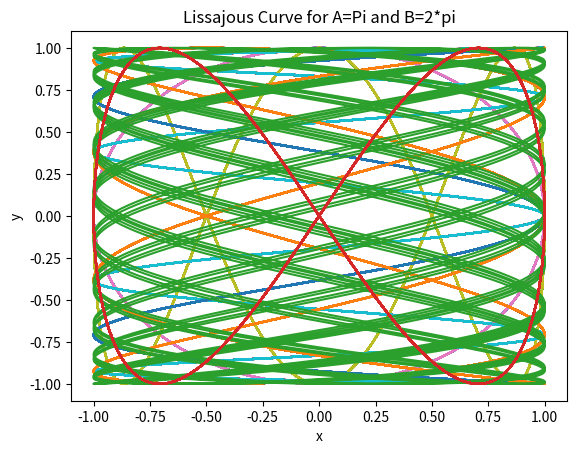

The matplotlib source for this figure:
# This is a sample Python script.

# Press ⌃R to execute it or replace it with your code.
# Press Double ⇧ to search everywhere for classes, files, tool windows, actions, and settings.
import math
import numpy as np
import matplotlib.pyplot as plt

def Lissajous_Curves(a,b):
    x = np.array([])
    y = np.array([])
    t = 0
    maxT = 100
    iteration = 0.01

    while t < maxT:
        x = np.append(x,math.cos(a*t))
        y = np.append(y,math.sin(b*t))

        t += iteration

    return x,y

def plot_curve(x, y,title):
    print(x)
    print(y)
    plt.plot(x,y)
    plt.xlabel('x')
    plt.ylabel('y')
    plt.title(title)
# Press the green button in the gutter to run the script.
if __name__ == '__main__':

    #First, we want to try iterations where A,B are both integers
    avariation = [1,8]
    bvariation = [1,2,3]
    for a in avariation:
        for b in bvariation:
            curvex,curvey = Lissajous_Curves(a,b)
            title = "Lissajous Curve for integer A and B"
            plot_curve(curvex,curvey,title)
    plt.show()

    #Next, we want to change A,B by factor of lambda to see difference.

    lmb = 0.5 #No matter what I change lambda to, it always stays the same!
    for a in avariation:
        for b in bvariation:
            curvex, curvey = Lissajous_Curves(lmb*a, lmb*b)
            title = "Lissajous Curve for integer A and B multiplied by lmbd = 0.5"
            plot_curve(curvex, curvey, title)
    plt.show()

    #Now, we want to demonstrate for irrational values.
    curvex,curvey = Lissajous_Curves(math.pi, 1)
    title = "Lissajous Curve for A=Pi and B=1"
    plot_curve(curvex,curvey,title)
    plt.show()

    #Finally, I want to check to see if this behavior exists if irrationals are factors of each otehr.
    curvex, curvey = Lissajous_Curves(math.pi, 2*math.pi)
    title = "Lissajous Curve for A=Pi and B=2*pi"
    plot_curve(curvex, curvey, title)
    plt.show()
    #It turns out it's more about the factor between the two numbers.


# See PyCharm help at https://www.jetbrains.com/help/pycharm/
